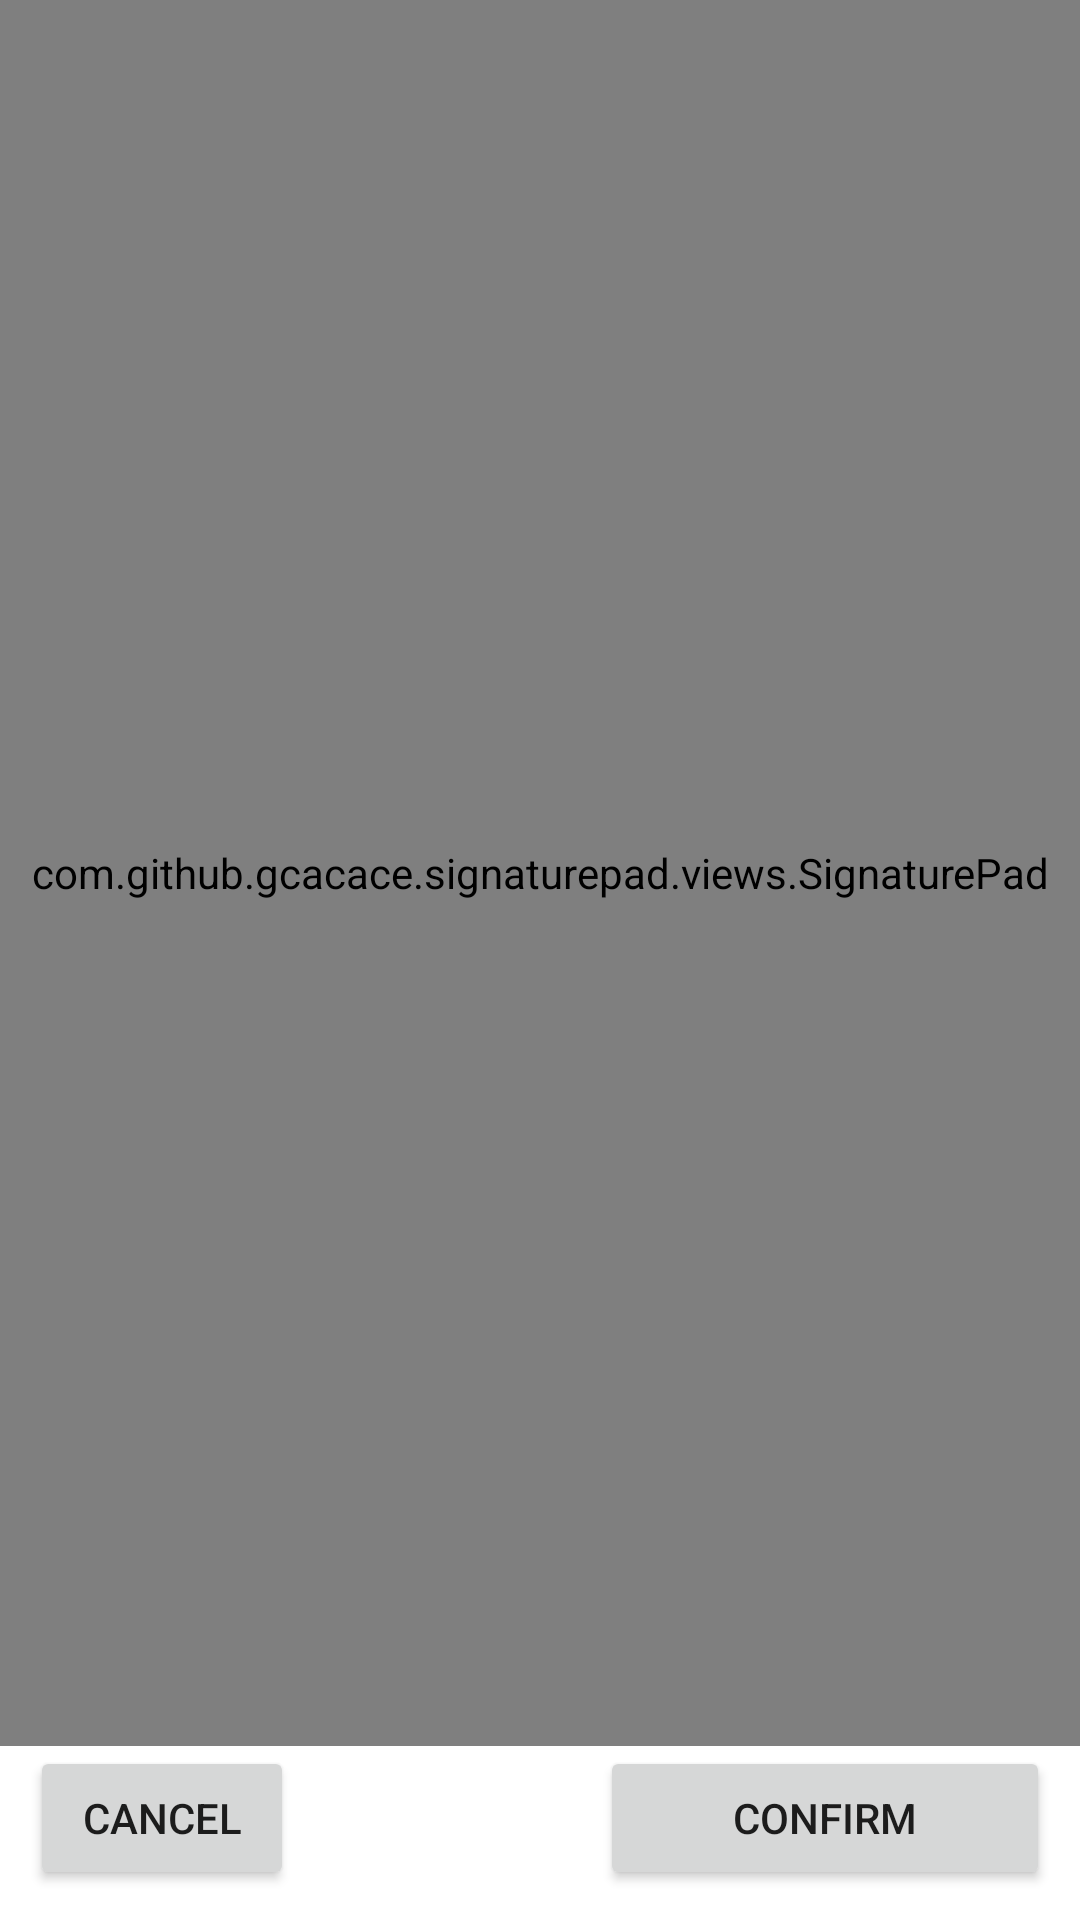

Reconstruct the res/layout file that produces this screen, plus the resources it refers to.
<!-- AndroidManifest.xml: application theme Theme.HTMLEditor -->
<!-- res/layout/activity_signature_pad.xml -->
<?xml version="1.0" encoding="utf-8"?>
<androidx.constraintlayout.widget.ConstraintLayout xmlns:android="http://schemas.android.com/apk/res/android"
    xmlns:app="http://schemas.android.com/apk/res-auto"
    xmlns:tools="http://schemas.android.com/tools"
    android:layout_width="match_parent"
    android:layout_height="match_parent"
    tools:context=".SignaturePad">

    <com.github.gcacace.signaturepad.views.SignaturePad
        android:id="@+id/signature_pad"
        android:layout_width="match_parent"
        android:layout_height="0dp"
        app:layout_constraintBottom_toTopOf="@+id/btnCancel"
        app:layout_constraintEnd_toEndOf="parent"
        app:layout_constraintStart_toStartOf="parent"
        app:layout_constraintTop_toTopOf="parent"
        app:penColor="@android:color/black" />

    <Button
        android:id="@+id/btnCancel"
        android:layout_width="0dp"
        android:layout_height="wrap_content"
        android:text="Cancel"
        android:onClick="onClick"
        android:layout_margin="10dp"
        app:layout_constraintStart_toStartOf="parent"
        app:layout_constraintBottom_toBottomOf="parent"/>

    <Button
        android:id="@+id/btnConfirm"
        android:layout_width="150dp"
        android:layout_height="wrap_content"
        android:onClick="onClick"
        android:text="Confirm"
        android:layout_margin="10dp"
        app:layout_constraintBottom_toBottomOf="parent"
        app:layout_constraintEnd_toEndOf="parent" />


</androidx.constraintlayout.widget.ConstraintLayout>
<!-- resources referenced by this layout -->
<resources>
  <style name="Theme.HTMLEditor" parent="Theme.MaterialComponents.DayNight.DarkActionBar">
          
          <item name="colorPrimary">@color/purple_500</item>
          <item name="colorPrimaryVariant">@color/purple_700</item>
          <item name="colorOnPrimary">@color/white</item>
          
          <item name="colorSecondary">@color/teal_200</item>
          <item name="colorSecondaryVariant">@color/teal_700</item>
          <item name="colorOnSecondary">@color/black</item>
          
          <item name="android:statusBarColor" tools:targetApi="l">?attr/colorPrimaryVariant</item>
          
      </style>
  <color name="purple_500">#FF6200EE</color>
  <color name="purple_700">#FF3700B3</color>
  <color name="white">#FFFFFFFF</color>
  <color name="teal_200">#FF03DAC5</color>
  <color name="teal_700">#FF018786</color>
  <color name="black">#FF000000</color>
</resources>
